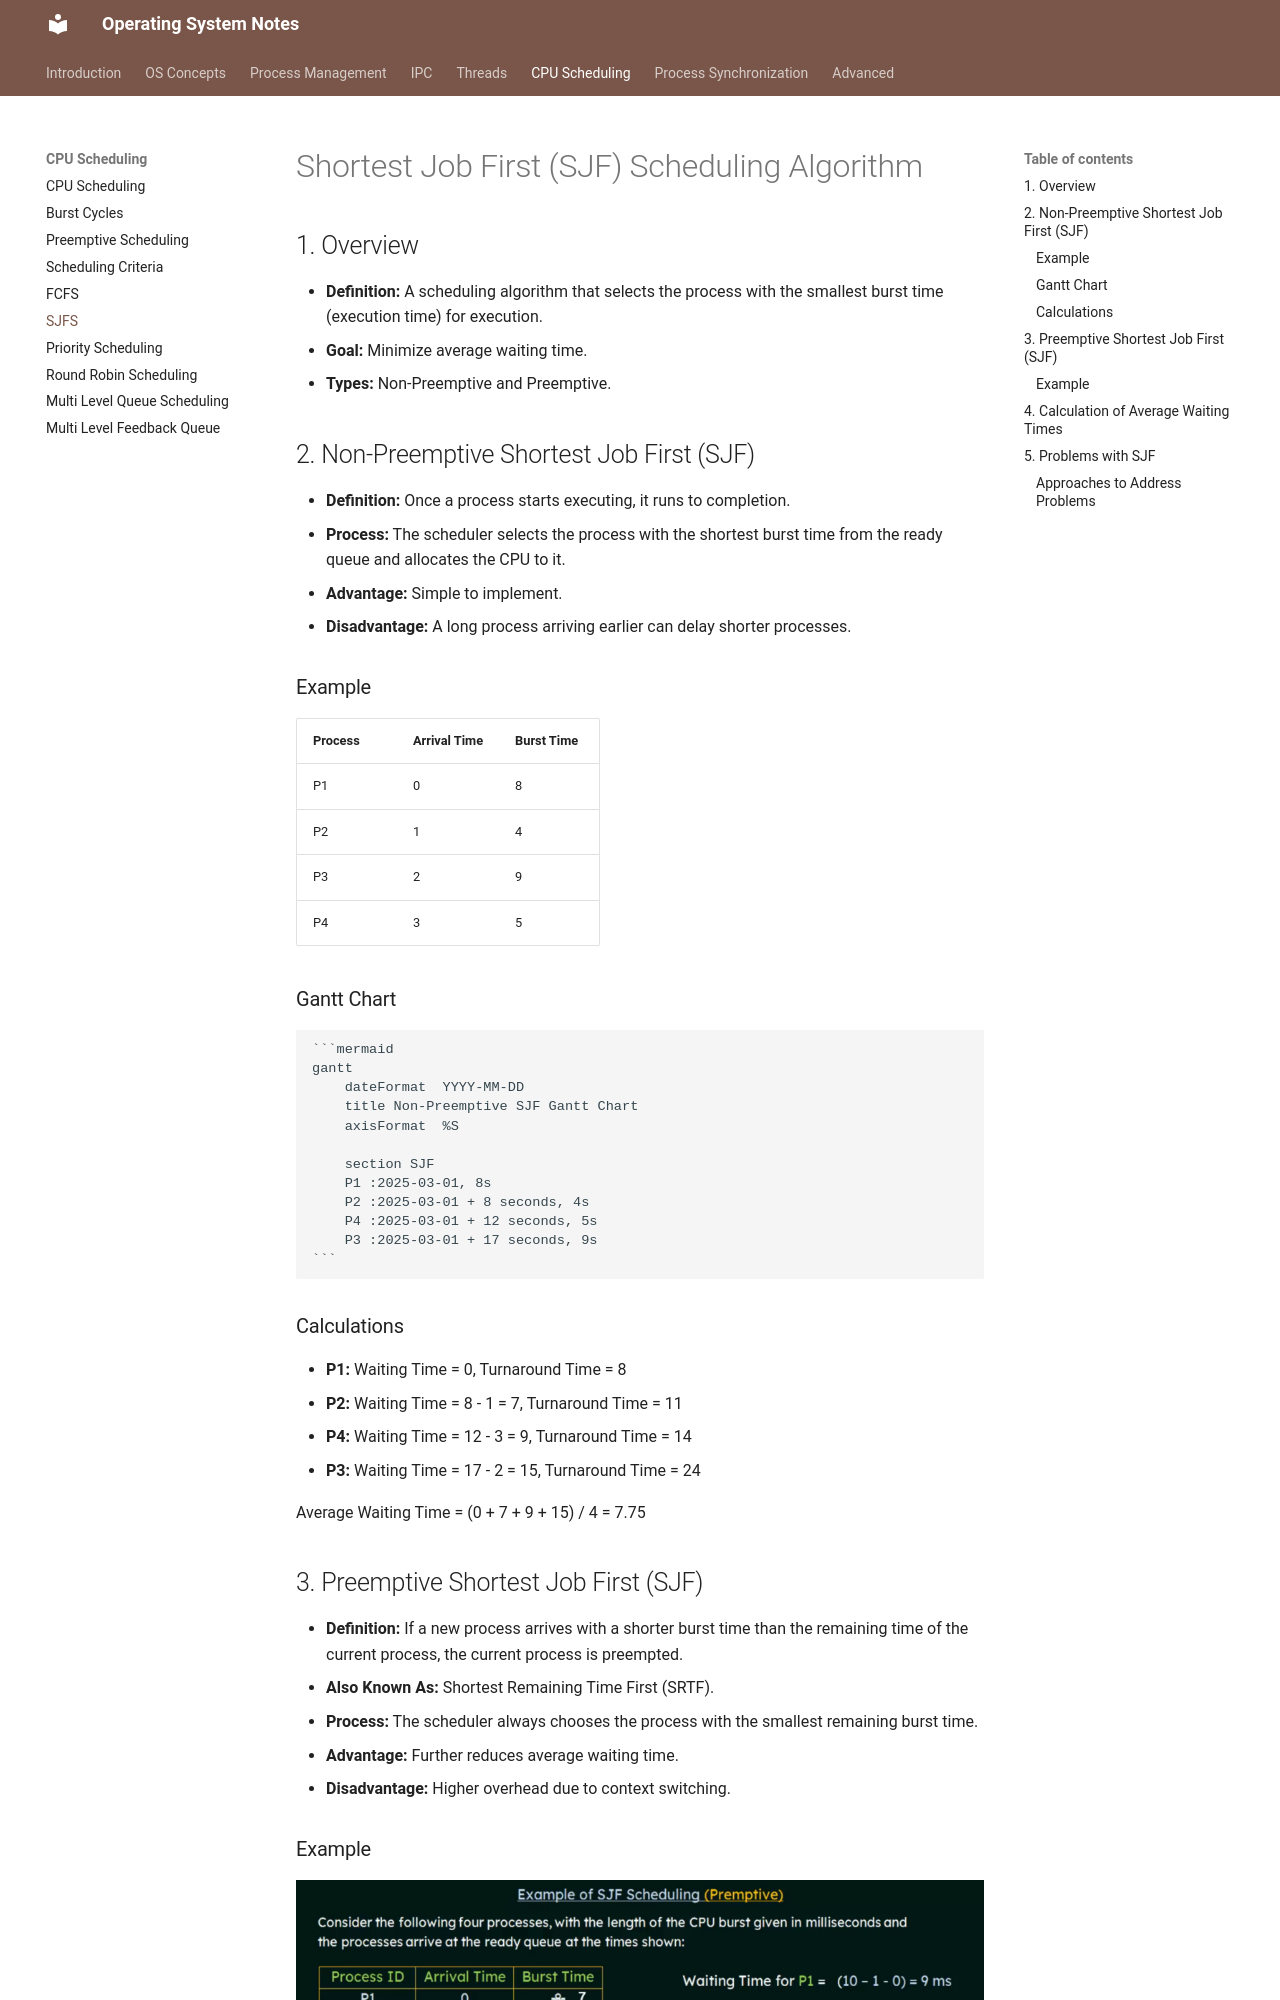

repository: VinayaSri22/Operating-System · page: v1.0.0/day43_sjfs/index.html · generator: mkdocs

# Shortest Job First (SJF) Scheduling Algorithm

## 1. Overview

*   **Definition:** A scheduling algorithm that selects the process with the smallest burst time (execution time) for execution.
*   **Goal:** Minimize average waiting time.
*   **Types:** Non-Preemptive and Preemptive.

## 2. Non-Preemptive Shortest Job First (SJF)

*   **Definition:** Once a process starts executing, it runs to completion.
*   **Process:** The scheduler selects the process with the shortest burst time from the ready queue and allocates the CPU to it.
*   **Advantage:** Simple to implement.
*   **Disadvantage:** A long process arriving earlier can delay shorter processes.

### Example

| Process | Arrival Time | Burst Time |
| ------- | ------------ | ---------- |
| P1      | 0            | 8          |
| P2      | 1            | 4          |
| P3      | 2            | 9          |
| P4      | 3            | 5          |

### Gantt Chart

````markdown
```mermaid
gantt
    dateFormat  YYYY-MM-DD
    title Non-Preemptive SJF Gantt Chart
    axisFormat  %S
    
    section SJF
    P1 :2025-03-01, 8s
    P2 :2025-03-01 + 8 seconds, 4s
    P4 :2025-03-01 + 12 seconds, 5s
    P3 :2025-03-01 + 17 seconds, 9s
```
````

### Calculations

*   **P1:** Waiting Time = 0, Turnaround Time = 8
*   **P2:** Waiting Time = 8 - 1 = 7, Turnaround Time = 11
*   **P4:** Waiting Time = 12 - 3 = 9, Turnaround Time = 14
*   **P3:** Waiting Time = 17 - 2 = 15, Turnaround Time = 24

Average Waiting Time = (0 + 7 + 9 + 15) / 4 = 7.75
